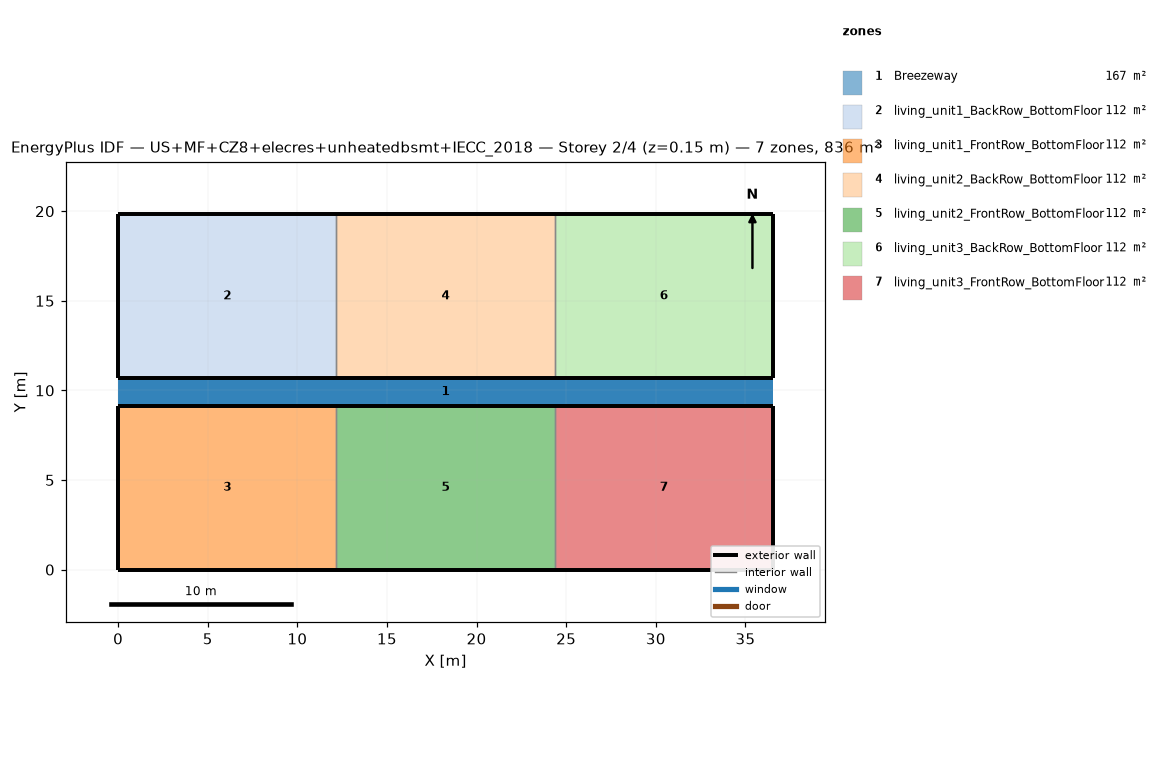
=== STOREY PLAN SPEC (per zone: floor XY polygon, exterior-wall plan segments, windows/doors) ===
zone 1: Breezeway  (167.0 m²)
  floor: (36.54, 9.16) (0.00, 9.16) (0.00, 10.68) (36.54, 10.68)
  floor: (36.54, 9.16) (0.00, 9.16) (0.00, 10.68) (36.54, 10.68)
  floor: (36.54, 9.16) (0.00, 9.16) (0.00, 10.68) (36.54, 10.68)
zone 2: living_unit1_BackRow_BottomFloor  (111.5 m²)
  floor: (12.18, 10.68) (0.00, 10.68) (0.00, 19.84) (12.18, 19.84)
  exterior wall: (0.00, 10.68) – (12.18, 10.68)  [12.2 m]
  exterior wall: (12.18, 19.84) – (0.00, 19.84)  [12.2 m]
  exterior wall: (0.00, 19.84) – (0.00, 10.68)  [9.2 m]
  interior walls: 1
zone 3: living_unit1_FrontRow_BottomFloor  (111.5 m²)
  floor: (12.18, 0.00) (0.00, 0.00) (0.00, 9.16) (12.18, 9.16)
  exterior wall: (0.00, 0.00) – (12.18, 0.00)  [12.2 m]
  exterior wall: (12.18, 9.16) – (0.00, 9.16)  [12.2 m]
  exterior wall: (0.00, 9.16) – (0.00, 0.00)  [9.2 m]
  interior walls: 1
zone 4: living_unit2_BackRow_BottomFloor  (111.5 m²)
  floor: (24.36, 10.68) (12.18, 10.68) (12.18, 19.84) (24.36, 19.84)
  exterior wall: (12.18, 10.68) – (24.36, 10.68)  [12.2 m]
  exterior wall: (24.36, 19.84) – (12.18, 19.84)  [12.2 m]
  interior walls: 2
zone 5: living_unit2_FrontRow_BottomFloor  (111.5 m²)
  floor: (24.36, 0.00) (12.18, 0.00) (12.18, 9.16) (24.36, 9.16)
  exterior wall: (12.18, 0.00) – (24.36, 0.00)  [12.2 m]
  exterior wall: (24.36, 9.16) – (12.18, 9.16)  [12.2 m]
  interior walls: 2
zone 6: living_unit3_BackRow_BottomFloor  (111.5 m²)
  floor: (36.54, 10.68) (24.36, 10.68) (24.36, 19.84) (36.54, 19.84)
  exterior wall: (24.36, 10.68) – (36.54, 10.68)  [12.2 m]
  exterior wall: (36.54, 10.68) – (36.54, 19.84)  [9.2 m]
  exterior wall: (36.54, 19.84) – (24.36, 19.84)  [12.2 m]
  interior walls: 1
zone 7: living_unit3_FrontRow_BottomFloor  (111.5 m²)
  floor: (36.54, 0.00) (24.36, 0.00) (24.36, 9.16) (36.54, 9.16)
  exterior wall: (24.36, 0.00) – (36.54, 0.00)  [12.2 m]
  exterior wall: (36.54, 0.00) – (36.54, 9.16)  [9.2 m]
  exterior wall: (36.54, 9.16) – (24.36, 9.16)  [12.2 m]
  interior walls: 1

=== DERIVED (storey summary) ===
Building: US+MF+CZ8+elecres+unheatedbsmt+IECC_2018
Storey: 2 of 4  (floor level z = 0.15 m)
Storey gross floor area: 836.2 m²
Zones on this storey: 7
  - Breezeway: floor 167.0 m²
  - living_unit1_BackRow_BottomFloor: floor 111.5 m²; exterior wall 33.5 m (86.9 m²); WWR 0.0%
  - living_unit1_FrontRow_BottomFloor: floor 111.5 m²; exterior wall 33.5 m (86.9 m²); WWR 0.0%
  - living_unit2_BackRow_BottomFloor: floor 111.5 m²; exterior wall 24.4 m (63.1 m²); WWR 0.0%
  - living_unit2_FrontRow_BottomFloor: floor 111.5 m²; exterior wall 24.4 m (63.1 m²); WWR 0.0%
  - living_unit3_BackRow_BottomFloor: floor 111.5 m²; exterior wall 33.5 m (86.9 m²); WWR 0.0%
  - living_unit3_FrontRow_BottomFloor: floor 111.5 m²; exterior wall 33.5 m (86.9 m²); WWR 0.0%
Zone adjacency (shared interzone walls):
  - living_unit1_BackRow_BottomFloor ↔ living_unit2_BackRow_BottomFloor
  - living_unit1_FrontRow_BottomFloor ↔ living_unit2_FrontRow_BottomFloor
  - living_unit2_BackRow_BottomFloor ↔ living_unit3_BackRow_BottomFloor
  - living_unit2_FrontRow_BottomFloor ↔ living_unit3_FrontRow_BottomFloor